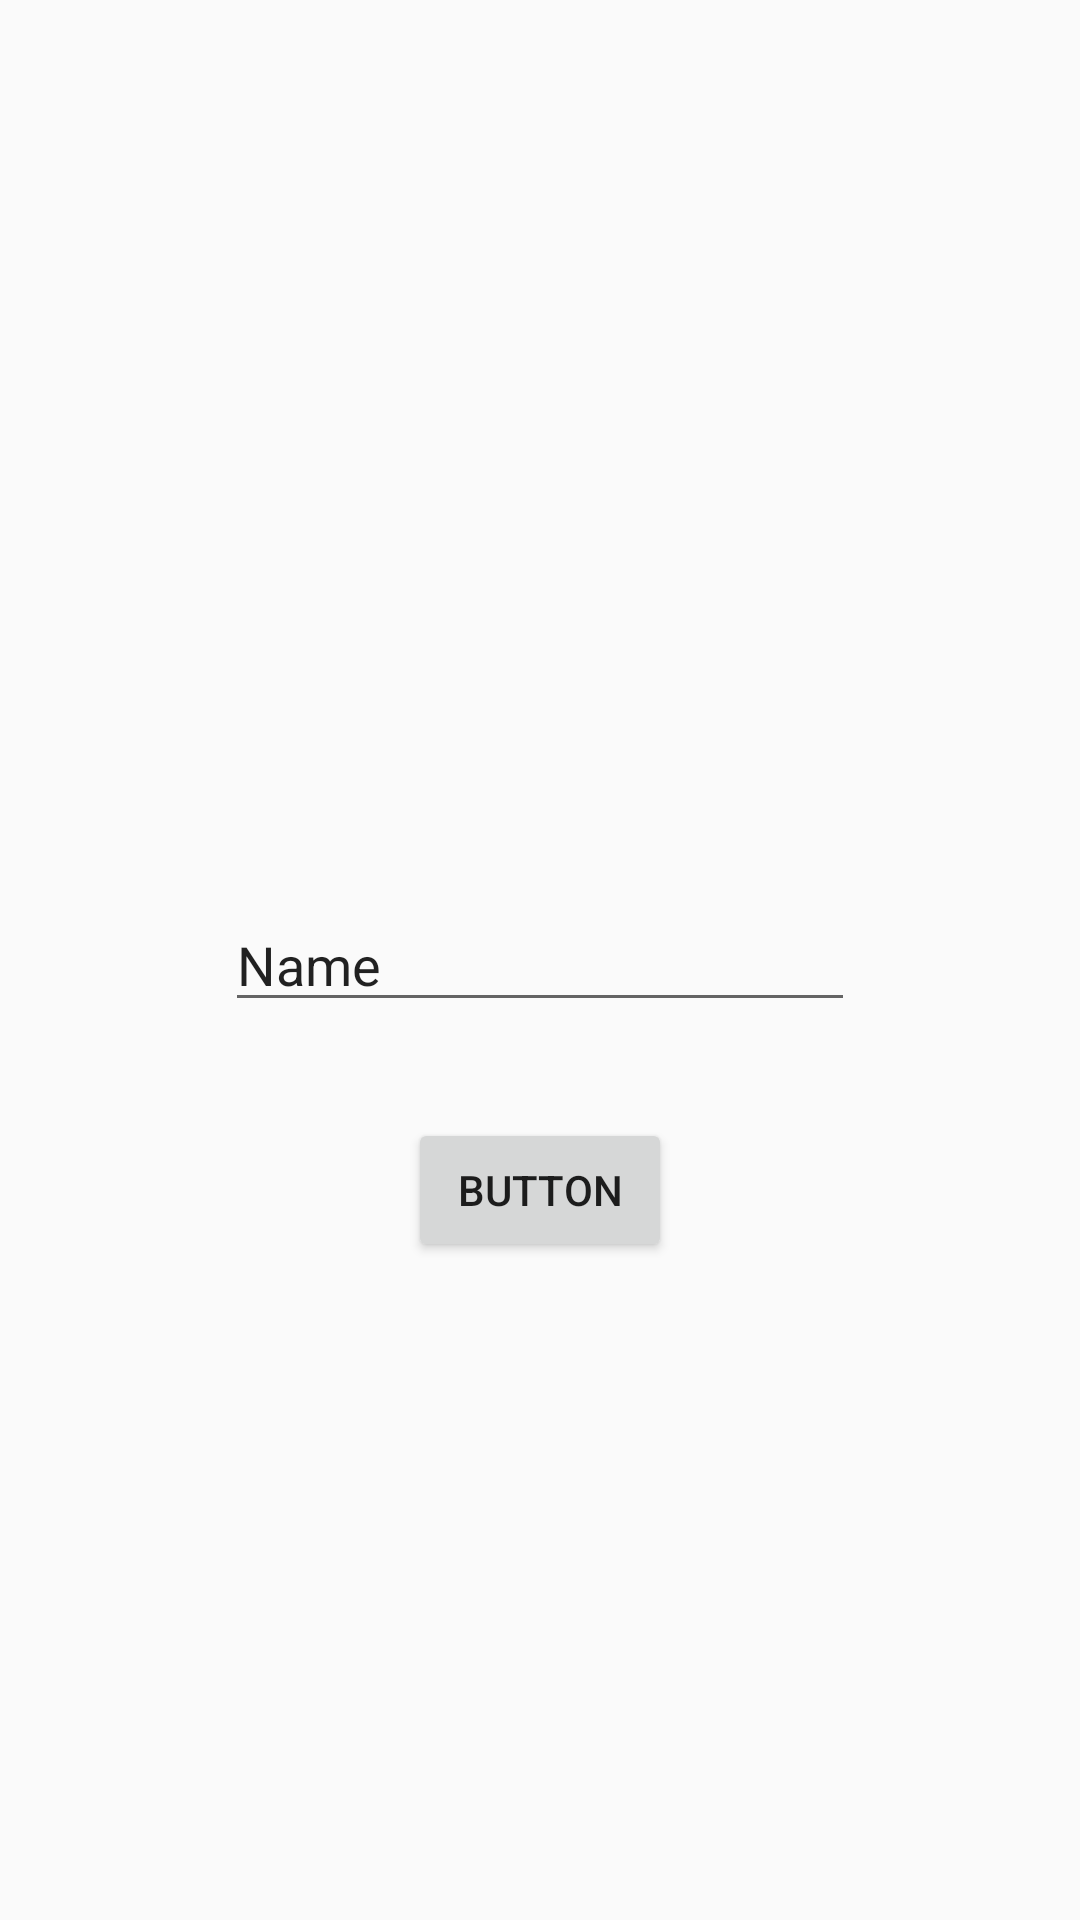

Write the Android layout XML for this screen, with the resource values it uses.
<!-- AndroidManifest.xml: application theme Theme.AppCompat.Light.NoActionBar -->
<!-- res/layout/activity_hash_code.xml -->
<?xml version="1.0" encoding="utf-8"?>
<androidx.constraintlayout.widget.ConstraintLayout xmlns:android="http://schemas.android.com/apk/res/android"
    xmlns:app="http://schemas.android.com/apk/res-auto"
    xmlns:tools="http://schemas.android.com/tools"
    android:layout_width="match_parent"
    android:layout_height="match_parent"
    tools:context=".HashCodeActivity">

    <EditText
        android:id="@+id/et_hashCode"
        android:layout_width="wrap_content"
        android:layout_height="wrap_content"
        android:ems="10"
        android:inputType="textPersonName"
        android:text="Name"
        app:layout_constraintBottom_toBottomOf="parent"
        app:layout_constraintEnd_toEndOf="parent"
        app:layout_constraintStart_toStartOf="parent"
        app:layout_constraintTop_toTopOf="parent" />

    <Button
        android:id="@+id/btn_start"
        android:layout_width="wrap_content"
        android:layout_height="wrap_content"
        android:layout_marginTop="32dp"
        android:text="Button"
        app:layout_constraintEnd_toEndOf="parent"
        app:layout_constraintStart_toStartOf="parent"
        app:layout_constraintTop_toBottomOf="@+id/et_hashCode" />
</androidx.constraintlayout.widget.ConstraintLayout>
<!-- resources referenced by this layout -->
<resources>

</resources>
